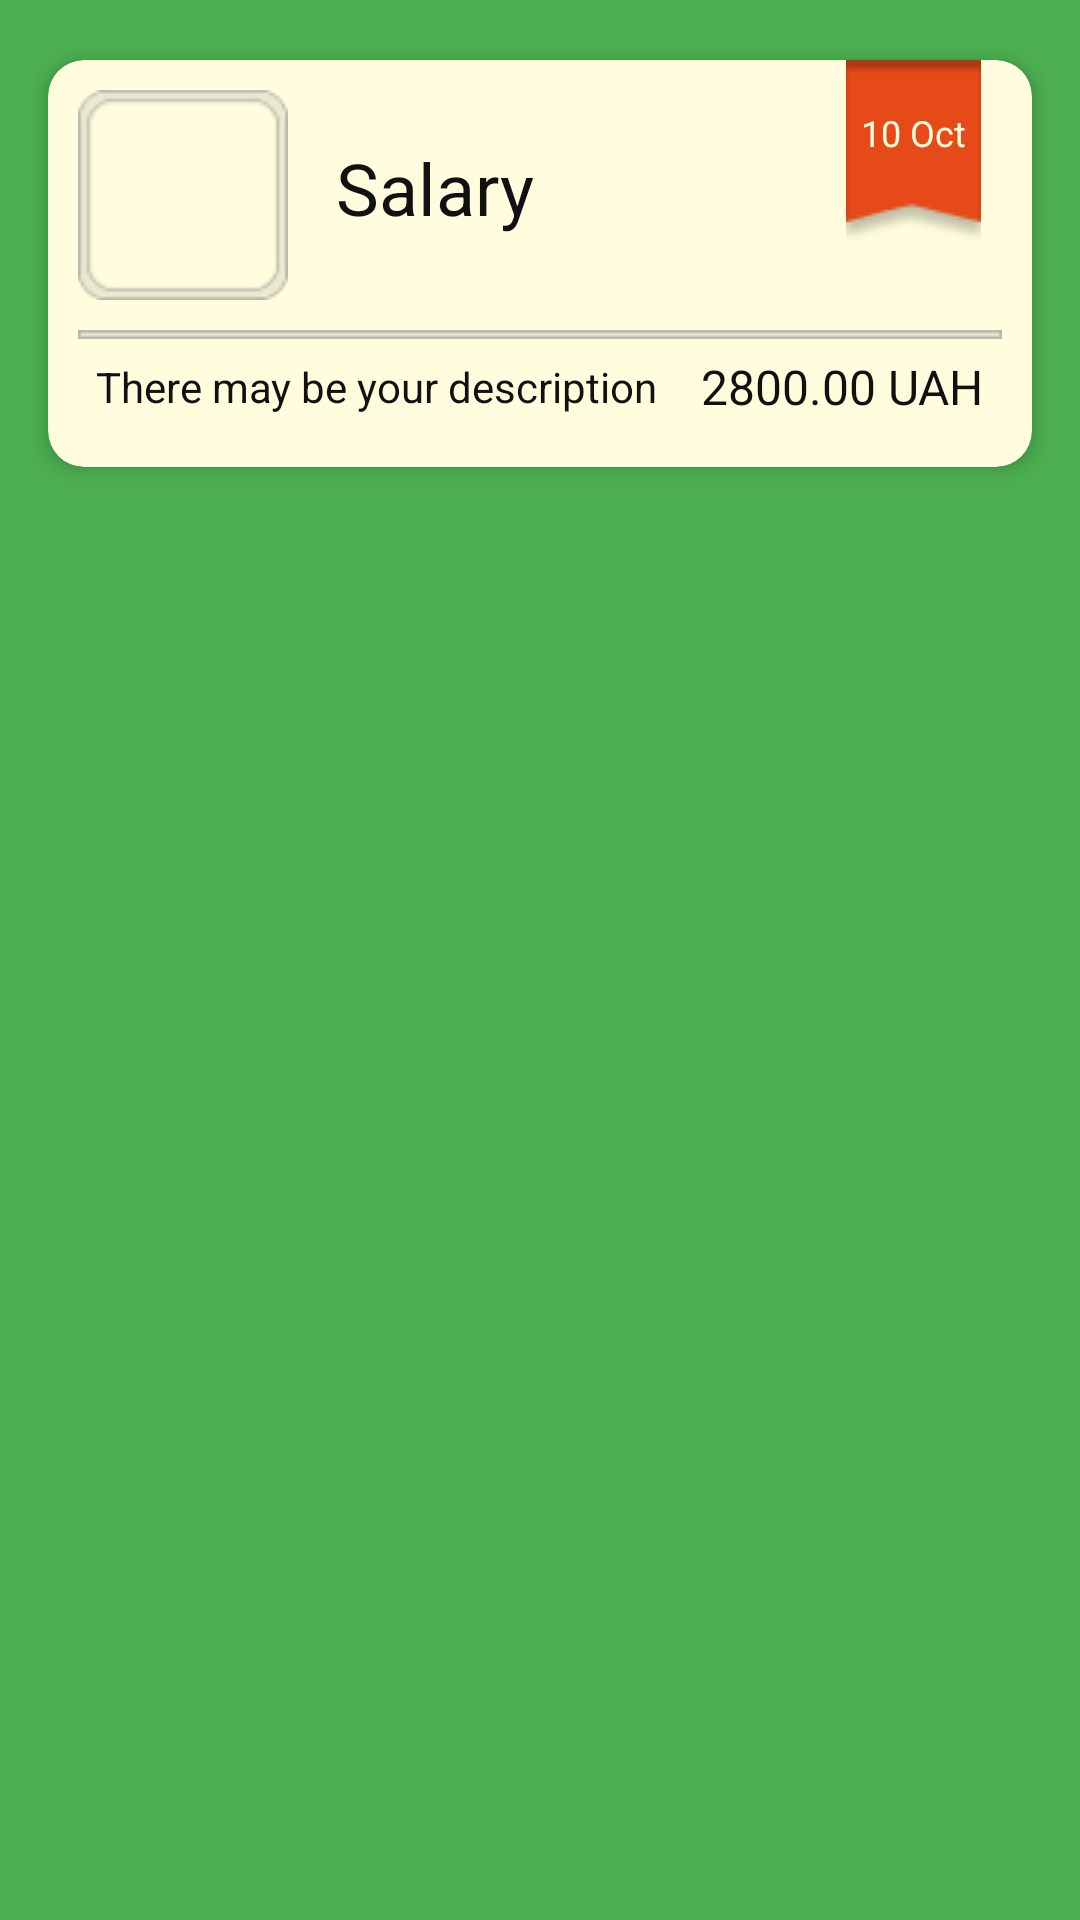

Android layout source for this screen:
<!-- AndroidManifest.xml: application theme AppTheme -->
<!-- res/layout/list_income_item.xml -->
<?xml version="1.0" encoding="utf-8"?>
<LinearLayout xmlns:android="http://schemas.android.com/apk/res/android"
    xmlns:app="http://schemas.android.com/apk/res-auto"
    android:layout_width="match_parent"
    android:layout_height="match_parent"
    android:orientation="vertical">

    <android.support.v7.widget.CardView
        android:layout_width="match_parent"
        android:layout_height="wrap_content"
        android:layout_marginEnd="16dp"
        android:layout_marginStart="16dp"
        android:layout_marginTop="20dp"
        android:layout_marginBottom="10dp"
        app:cardBackgroundColor="@color/colorBezh"
        app:cardCornerRadius="12dp"
        app:cardElevation="4dp">

        <LinearLayout
            android:layout_width="match_parent"
            android:layout_height="wrap_content"
            android:orientation="vertical">

            <LinearLayout
                android:layout_width="match_parent"
                android:layout_height="wrap_content"
                android:orientation="horizontal">

                <FrameLayout
                    android:layout_width="70dp"
                    android:layout_height="70dp"
                    android:layout_marginBottom="5dp"
                    android:layout_marginEnd="16dp"
                    android:layout_marginStart="10dp"
                    android:layout_marginTop="10dp">

                    <ImageView
                        android:layout_width="match_parent"
                        android:layout_height="match_parent"
                        android:src="@drawable/ic_income_frame" />

                    <ImageView
                        android:id="@+id/list_item_image"
                        android:layout_width="60dp"
                        android:layout_height="60dp"
                        android:layout_gravity="center_horizontal|center_vertical"
                        android:src="@drawable/ic_income_group_salary" />

                </FrameLayout>


                <TextView
                    android:id="@+id/list_item_group"
                    android:layout_width="165dp"
                    android:layout_height="wrap_content"
                    android:layout_gravity="center_vertical|center_horizontal"
                    android:text="Salary"
                    android:textColor="#111111"
                    android:textSize="24sp" />

                <FrameLayout
                    android:layout_width="65dp"
                    android:layout_height="wrap_content"
                    android:layout_marginStart="5dp">

                    <TextView
                        android:id="@+id/list_item_date"
                        android:paddingTop="16dp"
                        android:paddingStart="3dp"
                        android:paddingEnd="3dp"
                        android:layout_width="wrap_content"
                        android:layout_height="wrap_content"
                        android:gravity="center_horizontal"
                        android:textColor="@color/colorBezh"
                        android:background="@drawable/bookmark_red_short"
                        android:text="10 Oct"
                        android:textSize="12sp" />
                </FrameLayout>

            </LinearLayout>

            <ImageView
                android:layout_width="310dp"
                android:layout_height="3dp"
                android:layout_marginBottom="5dp"
                android:layout_marginTop="5dp"
                android:layout_gravity="center_vertical|center_horizontal"
                android:src="@drawable/income_item_divider" />


            <FrameLayout
                android:layout_width="match_parent"
                android:layout_height="wrap_content"
                android:layout_marginBottom="16dp"
                android:layout_marginEnd="16dp"
                android:layout_marginStart="16dp">

                <TextView
                    android:id="@+id/list_item_name"
                    android:layout_width="wrap_content"
                    android:layout_height="wrap_content"
                    android:layout_gravity="start|center_vertical"
                    android:gravity="start"
                    android:text="There may be your description"
                    android:textColor="#111111"
                    android:textSize="14sp" />

                <TextView
                    android:id="@+id/list_item_cost"
                    android:layout_width="wrap_content"
                    android:layout_height="wrap_content"
                    android:layout_gravity="end"
                    android:text="2800.00 UAH"
                    android:textColor="#111111"
                    android:textSize="16sp" />
            </FrameLayout>

        </LinearLayout>

    </android.support.v7.widget.CardView>
</LinearLayout>
<!-- resources referenced by this layout -->
<resources>
  <color name="colorBezh">#fffddd</color>
  <!-- drawable bookmark_red_short: png bitmap (drawable, 3388 bytes) -->
  <!-- drawable ic_income_frame: png bitmap (drawable-hdpi, 543 bytes) -->
  <!-- drawable income_item_divider: png bitmap (drawable, 2838 bytes) -->
  <style name="AppTheme" parent="Theme.AppCompat.DayNight.DarkActionBar">
          <item name="colorPrimary">@color/colorPrimary</item>
          <item name="colorPrimaryDark">@color/colorPrimaryDark</item>
          <item name="colorAccent">@color/colorAccent</item>
          <item name="android:colorBackground">@color/colorPrimary</item>
          <item name="android:datePickerDialogTheme">@style/AppDatePickerDialogTheme</item>
          <item name="android:textColorPrimary">@color/colorBezh</item>
          <item name="android:navigationBarColor">@color/colorPrimaryDark</item>
          <item name="android:windowBackground">@color/colorPrimary</item>
      </style>
  <color name="colorPrimary">#4caf50</color>
  <color name="colorPrimaryDark">#2f7132</color>
  <color name="colorAccent">#ff9800</color>
  <style name="AppDatePickerDialogTheme" parent="Theme.AppCompat.Light.Dialog">
          <item name="colorAccent">@color/colorPrimary</item>
          
      </style>
</resources>
